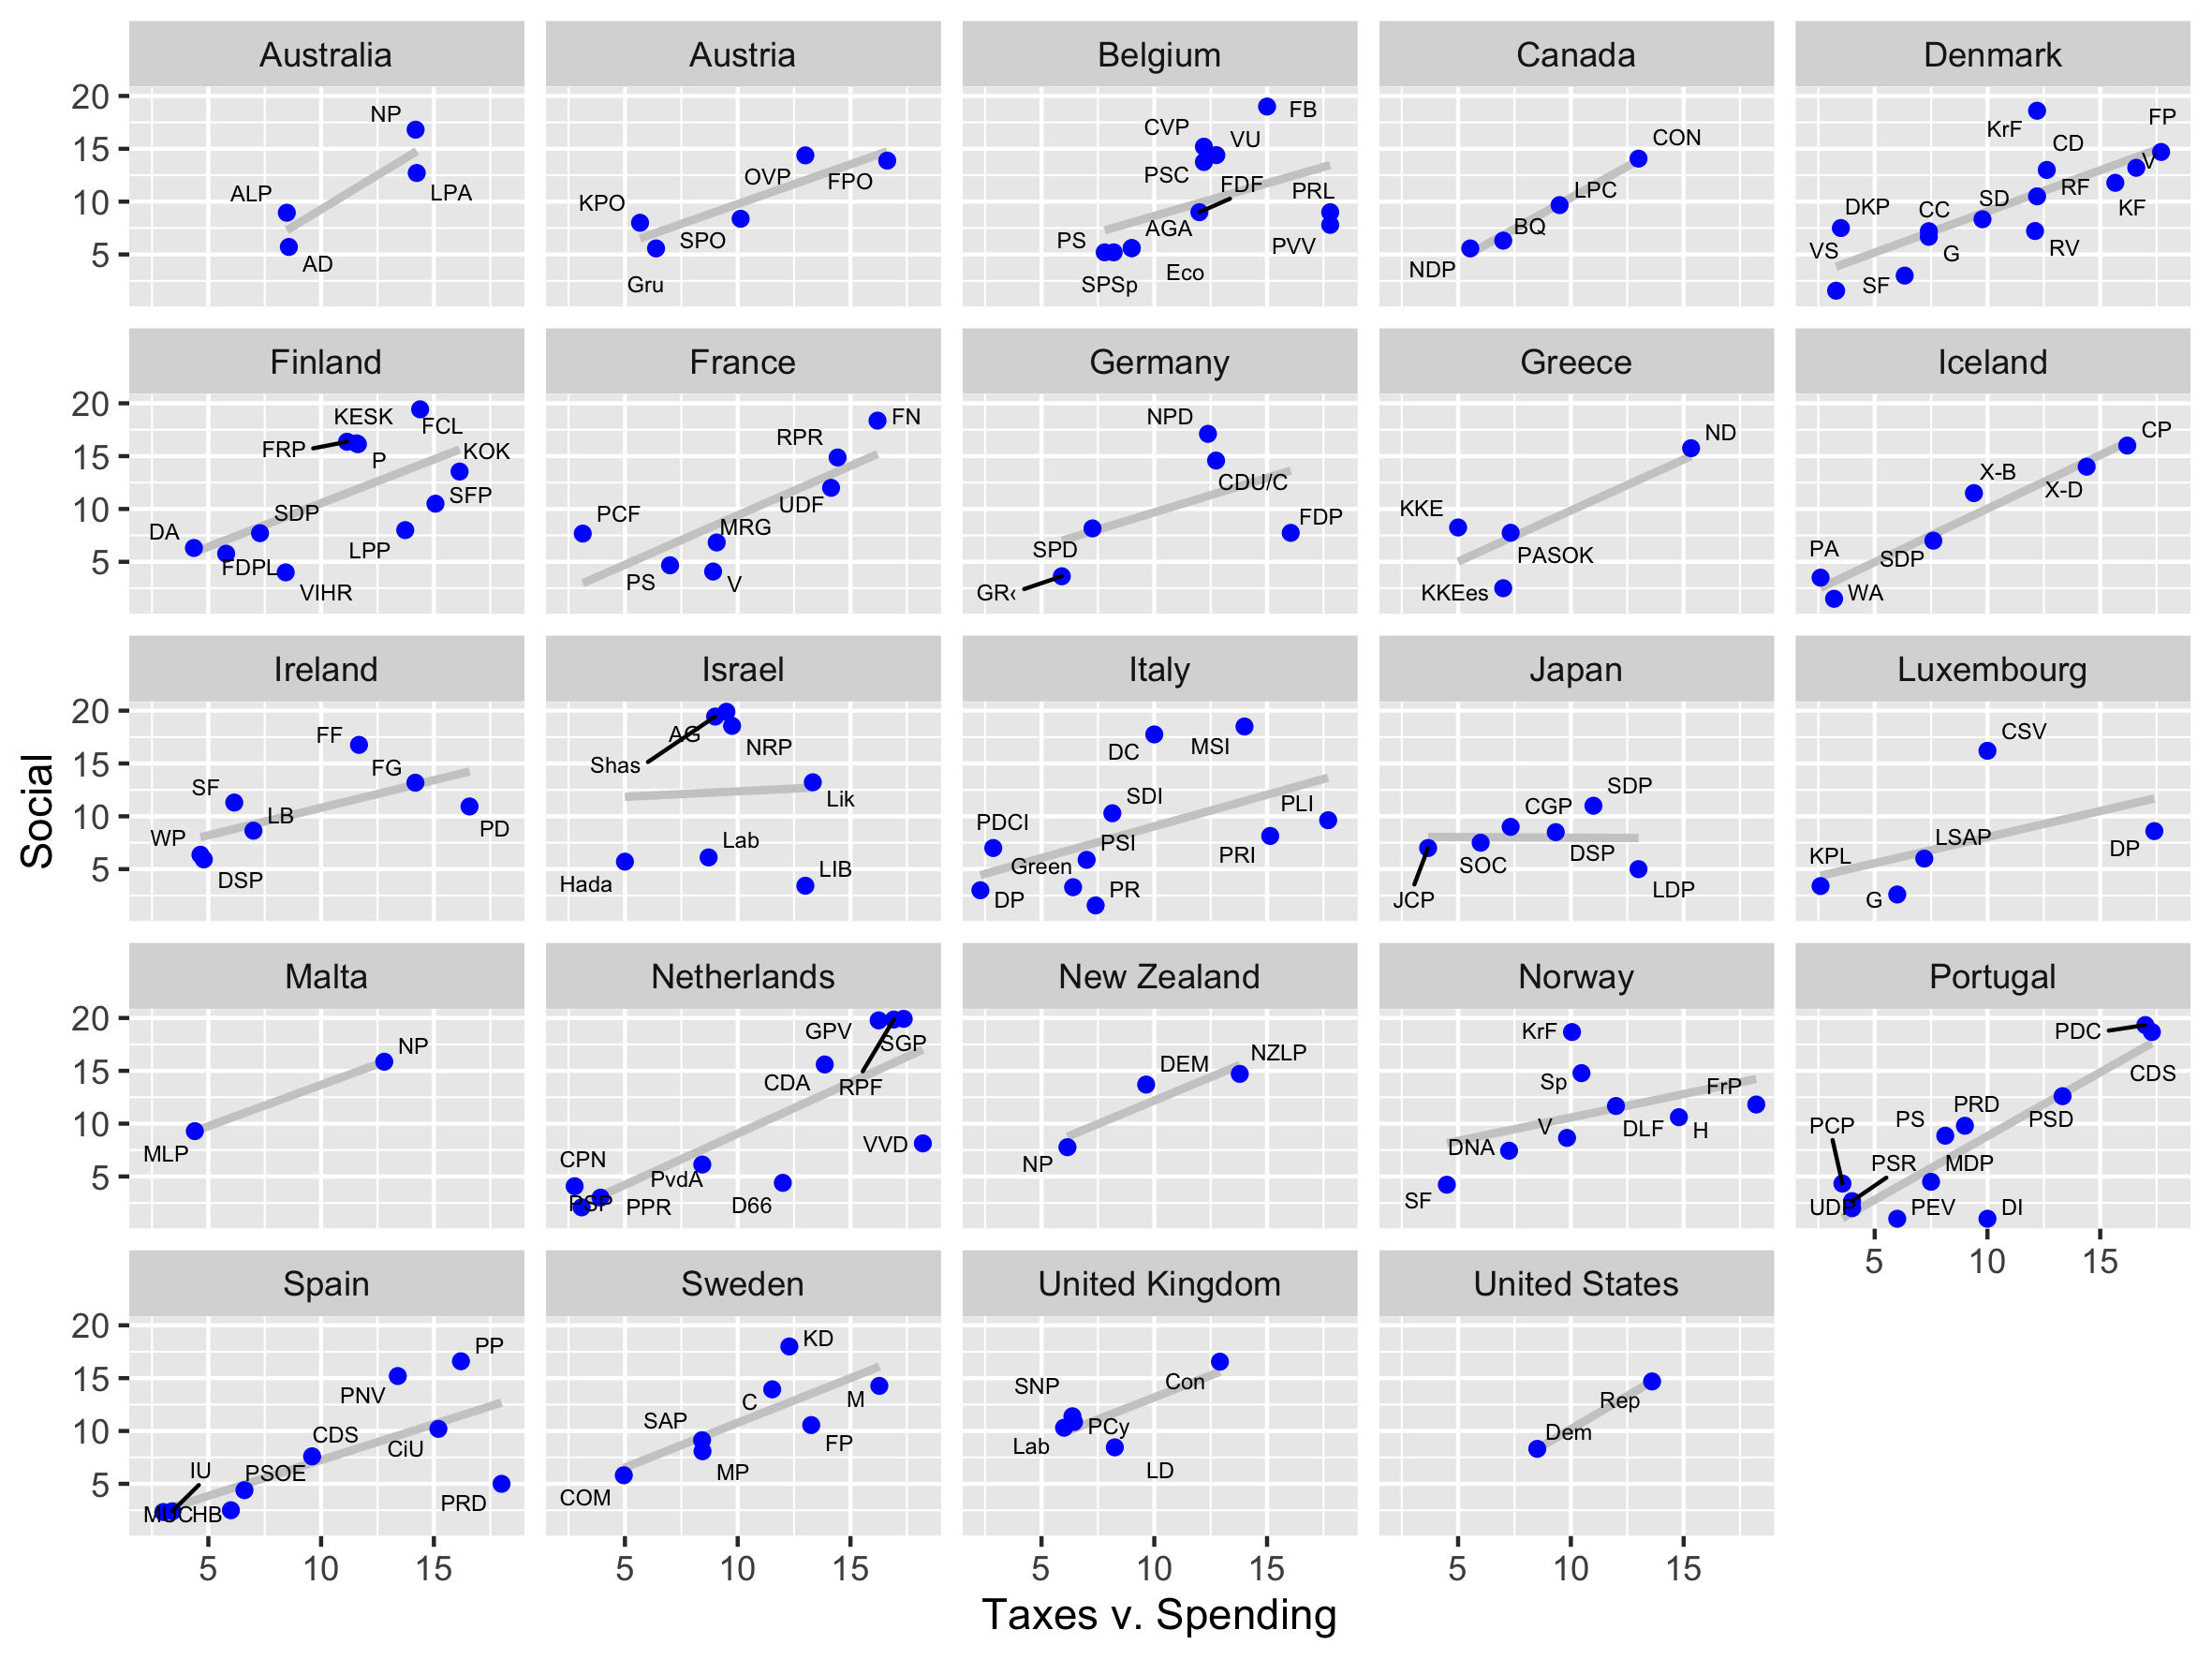

The script that saved this image:
library(tidyverse)
library(ggrepel)

lh_raw <- read_csv("source__laver_hunt_1992/laver_hunt_1992.csv")

pl_dt <-
  lh_raw %>%
  filter(scale == "Position Voters (L&H)") %>%
  mutate(country_name = countrycode::countrycode(country_iso, "iso3c", "country.name")) %>%
  select(country = country_name, party, dimension_name, mean) %>%
  spread(dimension_name, mean)

pl <-
  ggplot(pl_dt, aes(x = `Taxes v. Spending`, y = Social, label = party)) +
  geom_smooth(method = "lm", formula = y ~ x, se = FALSE, color = "grey80") +
  geom_point(color = "blue") +
  geom_text_repel(size = 2) +
  facet_wrap(~ country)

print(pl)
ggsave("taxes-social.png", pl, width = 20, height = 15, units = "cm")
